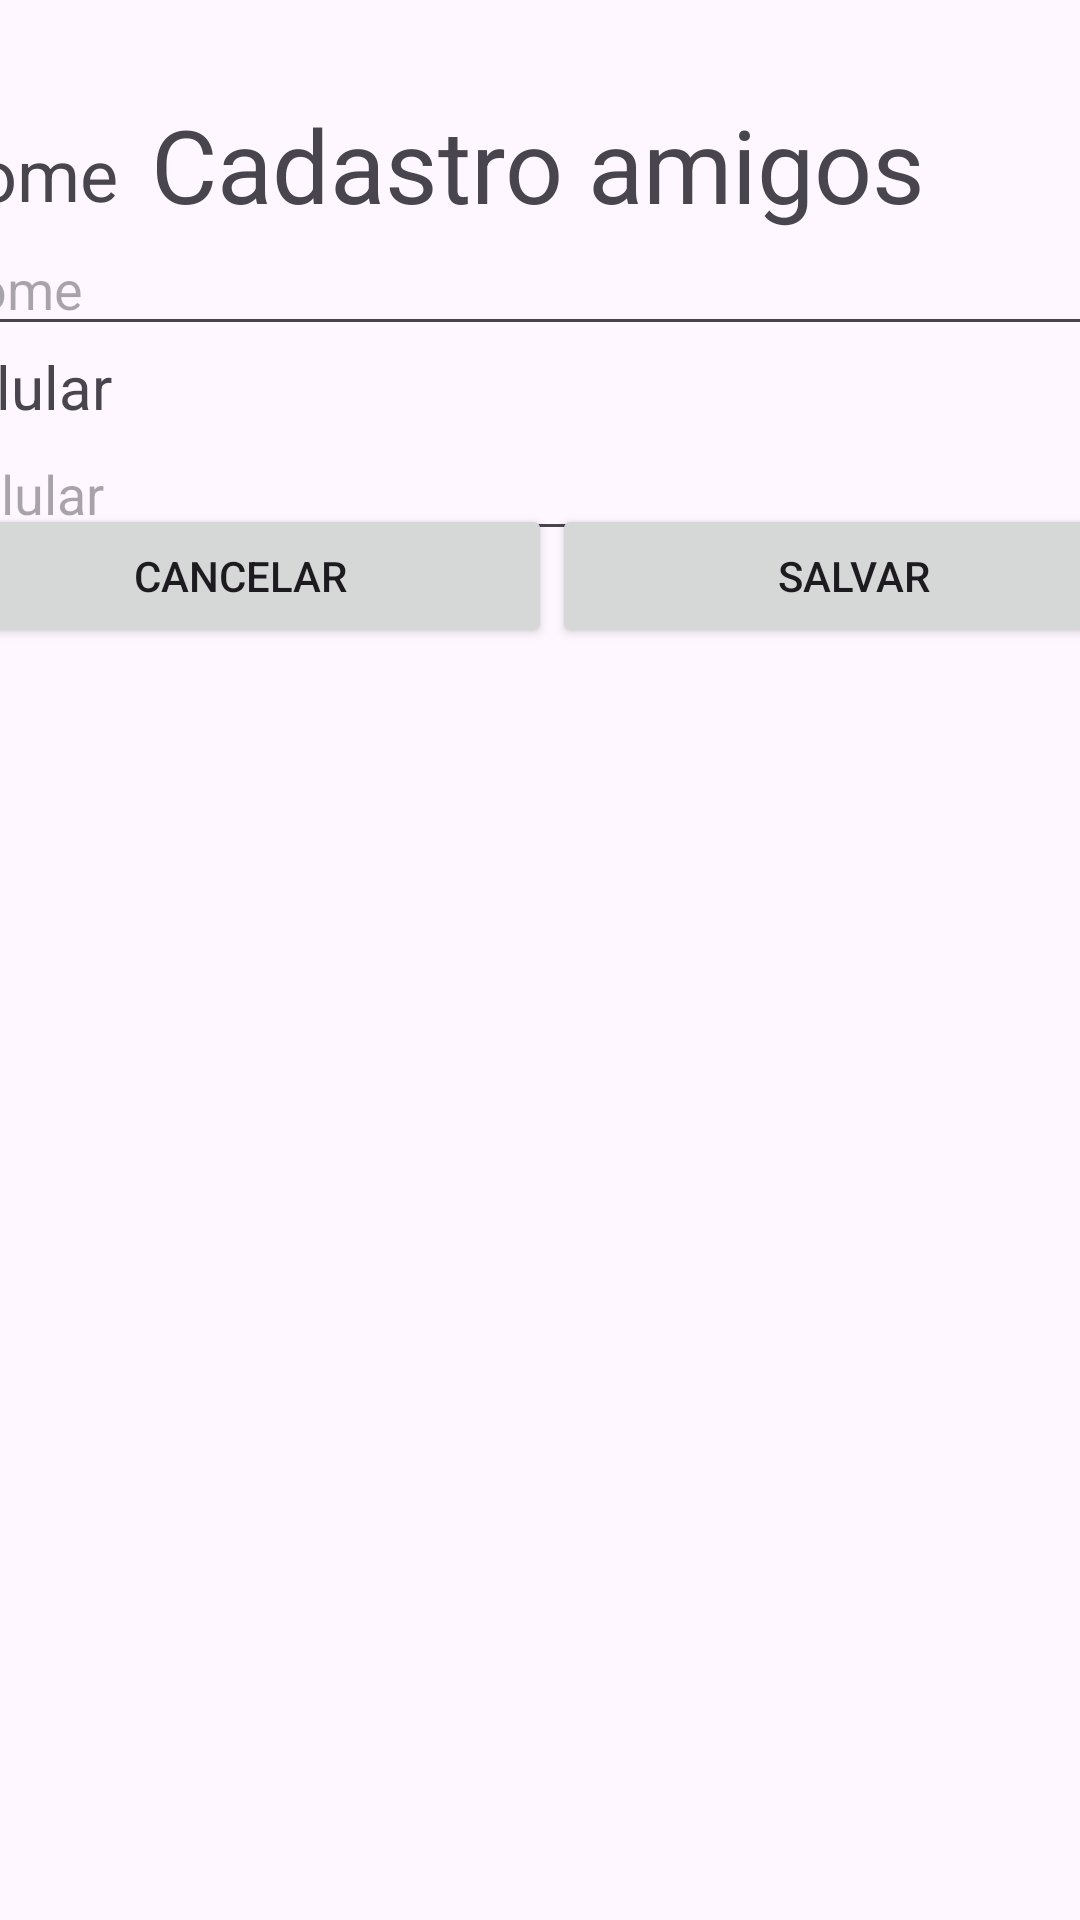

Android layout source for this screen:
<!-- AndroidManifest.xml: application theme Theme.Prjcruddreco -->
<!-- res/layout/activity_cadastrar_amigo.xml -->
<?xml version="1.0" encoding="utf-8"?>
<androidx.constraintlayout.widget.ConstraintLayout xmlns:android="http://schemas.android.com/apk/res/android"
    xmlns:app="http://schemas.android.com/apk/res-auto"
    xmlns:tools="http://schemas.android.com/tools"
    android:layout_width="match_parent"
    android:layout_height="match_parent">

    <TextView
        android:id="@+id/textView"
        android:layout_width="wrap_content"
        android:layout_height="wrap_content"
        android:layout_marginTop="32dp"
        android:text="Cadastro amigos"
        android:textSize="34sp"
        app:layout_constraintEnd_toEndOf="parent"
        app:layout_constraintHorizontal_bias="0.496"
        app:layout_constraintStart_toStartOf="parent"
        app:layout_constraintTop_toTopOf="parent" />

    <LinearLayout
        android:layout_width="411dp"
        android:layout_height="162dp"
        android:orientation="vertical"
        app:layout_constraintBottom_toTopOf="@+id/linearLayout"
        app:layout_constraintEnd_toEndOf="parent"
        app:layout_constraintStart_toStartOf="parent"
        app:layout_constraintTop_toBottomOf="@+id/textView">

        <TextView
            android:id="@+id/textView4"
            android:layout_width="match_parent"
            android:layout_height="wrap_content"
            android:text="Nome"
            android:textSize="24sp" />

        <EditText
            android:id="@+id/editTextText2"
            android:layout_width="match_parent"
            android:layout_height="wrap_content"
            android:ems="10"
            android:hint="Nome"
            android:inputType="text" />

        <TextView
            android:id="@+id/textView5"
            android:layout_width="match_parent"
            android:layout_height="wrap_content"
            android:text="Celular"
            android:textSize="20sp" />

        <EditText
            android:id="@+id/editTextText3"
            android:layout_width="match_parent"
            android:layout_height="wrap_content"
            android:ems="10"
            android:hint="Celular"
            android:inputType="text" />
    </LinearLayout>

    <LinearLayout
        android:id="@+id/linearLayout"
        android:layout_width="409dp"
        android:layout_height="472dp"
        android:orientation="horizontal"
        app:layout_constraintBottom_toBottomOf="parent"
        app:layout_constraintEnd_toEndOf="parent"
        app:layout_constraintStart_toStartOf="parent">

        <Button
            android:id="@+id/btnCancelar"
            android:layout_width="wrap_content"
            android:layout_height="wrap_content"
            android:layout_weight="1"
            android:text="Cancelar" />

        <Button
            android:id="@+id/btnSalvar"
            android:layout_width="wrap_content"
            android:layout_height="wrap_content"
            android:layout_weight="1"
            android:text="Salvar" />
    </LinearLayout>

</androidx.constraintlayout.widget.ConstraintLayout>
<!-- resources referenced by this layout -->
<resources>
  <style name="Theme.Prjcruddreco" parent="Base.Theme.Prjcruddreco" />
  <style name="Base.Theme.Prjcruddreco" parent="Theme.Material3.DayNight.NoActionBar">
          
          
      </style>
</resources>
